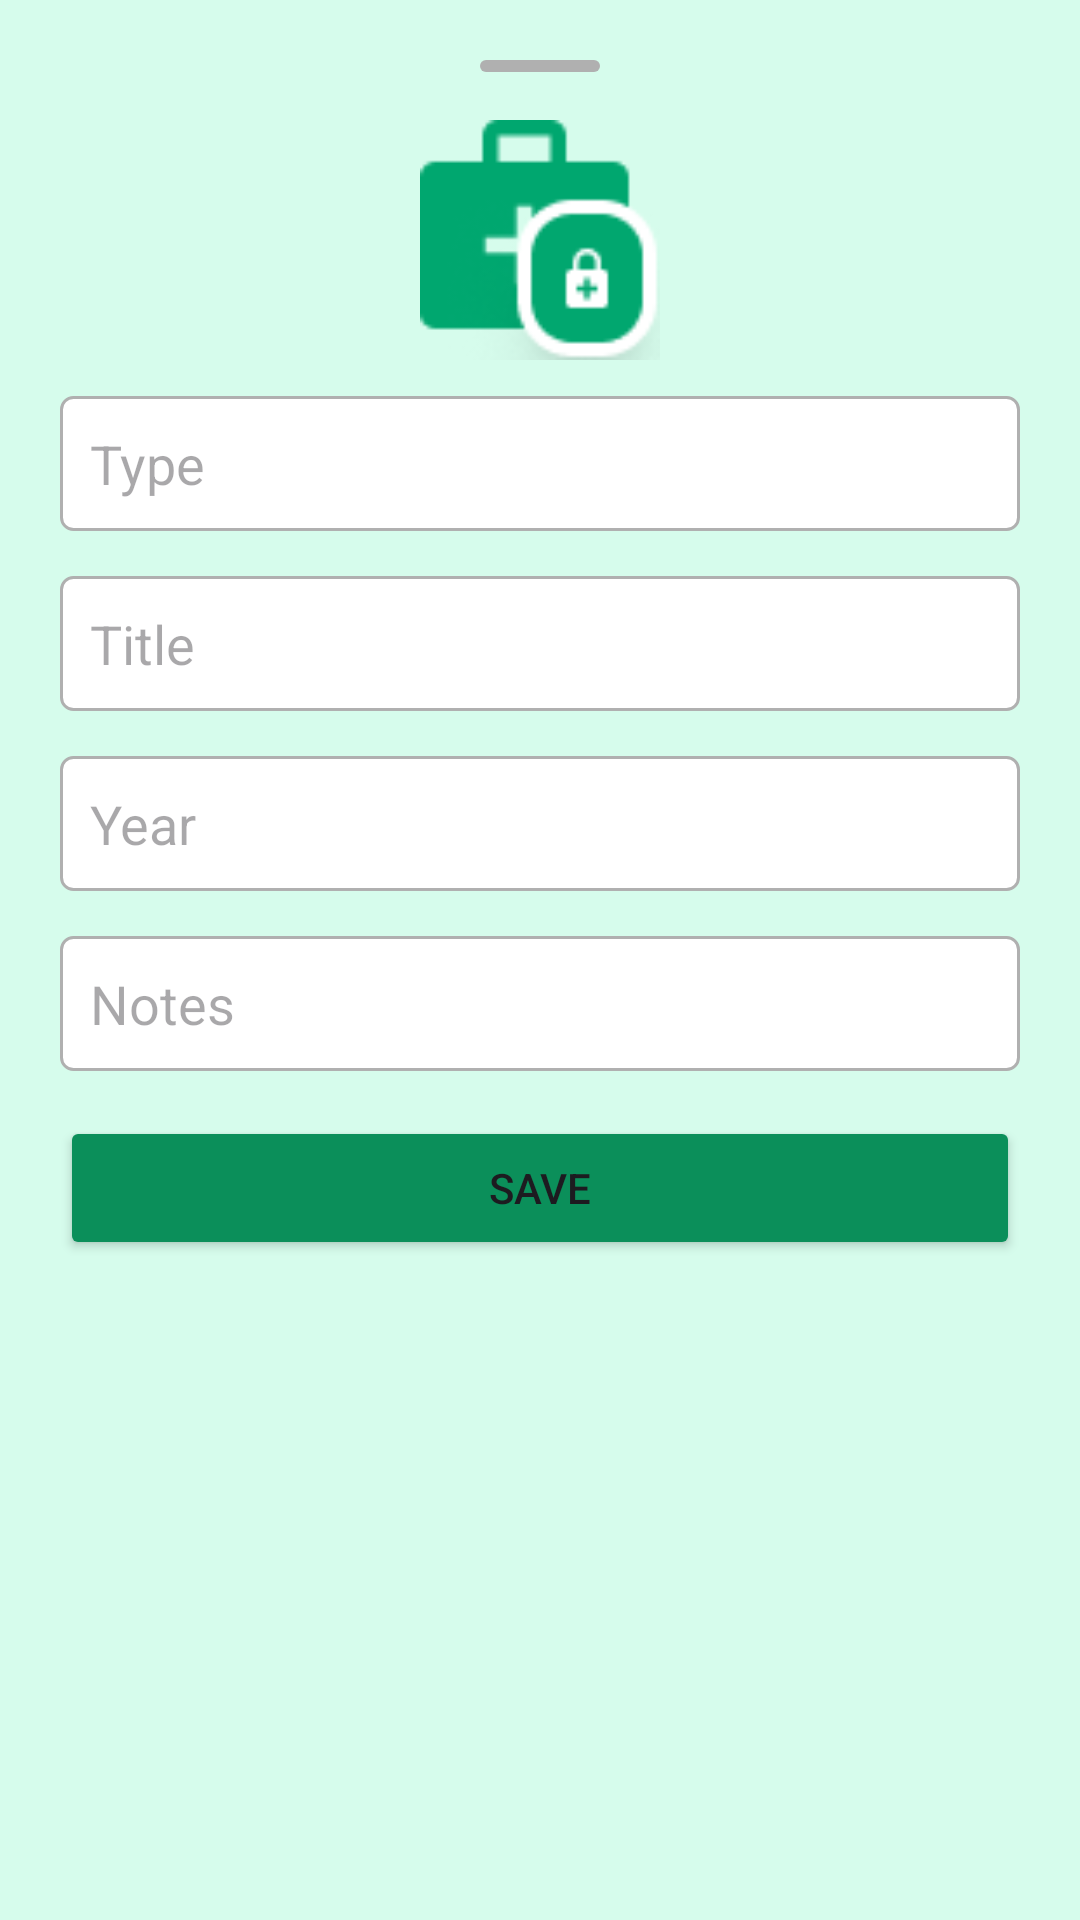

Reconstruct the res/layout file that produces this screen, plus the resources it refers to.
<!-- AndroidManifest.xml: application theme Theme.FinalyearProjectA -->
<!-- res/layout/bottom_add_medical_history.xml -->
<LinearLayout xmlns:android="http://schemas.android.com/apk/res/android"
    android:layout_width="match_parent"
    android:layout_height="wrap_content"
    android:orientation="vertical"
    android:background="#D6FCEC"
    android:padding="20dp">

    
    <View
        android:layout_width="40dp"
        android:layout_height="4dp"
        android:layout_gravity="center"
        android:background="@drawable/rounded_handle"
        android:layout_marginBottom="16dp" />

    <ImageView
        android:layout_width="80dp"
        android:layout_height="80dp"
        android:layout_gravity="center"
        android:layout_marginBottom="12dp"
        android:src="@drawable/logoprogress" />

    <EditText
        android:id="@+id/etType"
        android:hint="Type"
        android:layout_width="match_parent"
        android:background="@drawable/search_background_1"
        android:layout_height="45dp"
        android:layout_marginBottom="15dp"
        android:padding="10dp"/>

    <EditText
        android:id="@+id/etTitle"
        android:hint="Title"
        android:layout_width="match_parent"
        android:background="@drawable/search_background_1"
        android:layout_height="45dp"
        android:layout_marginBottom="15dp"
        android:padding="10dp"/>

    <EditText
        android:id="@+id/etYear"
        android:hint="Year"
        android:layout_width="match_parent"
        android:background="@drawable/search_background_1"
        android:layout_height="45dp"
        android:layout_marginBottom="15dp"
        android:padding="10dp"/>

    <EditText
        android:id="@+id/etNotes"
        android:hint="Notes"
        android:layout_width="match_parent"
        android:background="@drawable/search_background_1"
        android:layout_height="45dp"
        android:layout_marginBottom="15dp"
        android:padding="10dp"/>

    <Button
        android:id="@+id/btnSave"
        android:text="Save"
        android:layout_width="match_parent"
        android:backgroundTint="#0B8F5A"
        android:layout_height="wrap_content"/>
</LinearLayout>
<!-- resources referenced by this layout -->
<resources>
  <!-- drawable logoprogress: png bitmap (drawable-v24, 3192 bytes) -->
  <!-- drawable rounded_handle (drawable) -->
  <shape xmlns:android="http://schemas.android.com/apk/res/android">
      <corners android:radius="10dp"/>
      <solid android:color="#B0B0B0"/>
  </shape>
  <!-- drawable search_background_1 (drawable) -->
  <shape xmlns:android="http://schemas.android.com/apk/res/android"
      android:shape="rectangle">
      <solid android:color="#ffffff" />
      <corners android:radius="4dp" />
      <stroke
          android:width="1dp"
          android:color="#B0B0B0" /> 
  </shape>
  <style name="Theme.FinalyearProjectA" parent="Base.Theme.FinalyearProjectA" />
  <style name="Base.Theme.FinalyearProjectA" parent="Theme.Material3.DayNight.NoActionBar">
          
          
          <item name="android:statusBarColor">#A9D6C4</item>
          <item name="android:windowLightStatusBar">false</item>
      </style>
</resources>
